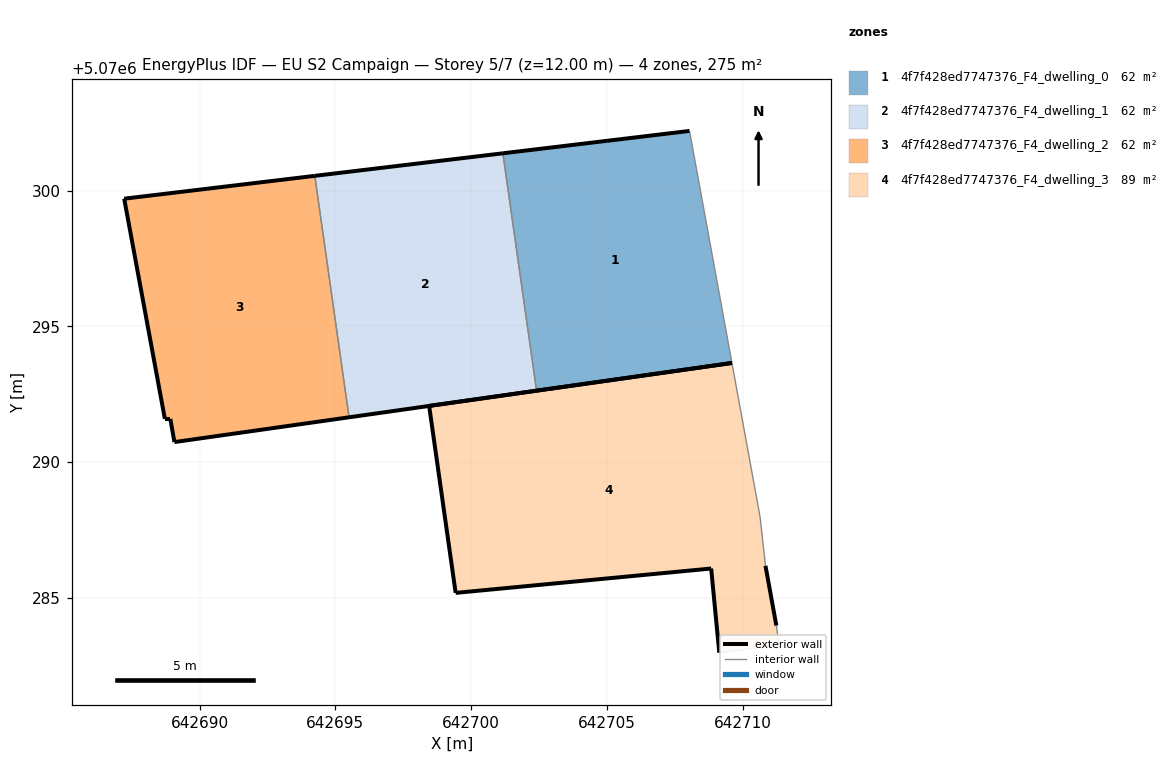
=== STOREY PLAN SPEC (per zone: floor XY polygon, exterior-wall plan segments, windows/doors) ===
zone 1: 4f7f428ed7747376_F4_dwelling_0  (62.1 m²)
  floor: (642709.60, 5070293.65) (642708.04, 5070302.20) (642701.17, 5070301.37) (642702.41, 5070292.63)
  exterior wall: (642709.60, 5070293.65) – (642702.41, 5070292.63)  [7.3 m]
  exterior wall: (642701.17, 5070301.37) – (642708.04, 5070302.20)  [6.9 m]
  interior walls: 2
zone 2: 4f7f428ed7747376_F4_dwelling_1  (62.1 m²)
  floor: (642702.41, 5070292.63) (642701.17, 5070301.37) (642694.24, 5070300.54) (642695.50, 5070291.65)
  exterior wall: (642702.41, 5070292.63) – (642695.50, 5070291.65)  [7.0 m]
  exterior wall: (642694.24, 5070300.54) – (642701.17, 5070301.37)  [7.0 m]
  interior walls: 2
zone 3: 4f7f428ed7747376_F4_dwelling_2  (62.1 m²)
  floor: (642695.50, 5070291.65) (642694.24, 5070300.54) (642687.22, 5070299.70) (642688.72, 5070291.59) (642688.92, 5070291.59) (642689.07, 5070290.74)
  exterior wall: (642688.72, 5070291.59) – (642687.22, 5070299.70)  [8.2 m]
  exterior wall: (642687.22, 5070299.70) – (642694.24, 5070300.54)  [7.1 m]
  exterior wall: (642695.50, 5070291.65) – (642689.07, 5070290.74)  [6.5 m]
  exterior wall: (642689.07, 5070290.74) – (642688.92, 5070291.59)  [0.9 m]
  exterior wall: (642688.92, 5070291.59) – (642688.72, 5070291.59)  [0.2 m]
  interior walls: 1
zone 4: 4f7f428ed7747376_F4_dwelling_3  (88.7 m²)
  floor: (642711.34, 5070283.28) (642711.24, 5070283.98) (642710.84, 5070286.18) (642710.64, 5070287.99) (642709.60, 5070293.65) (642698.45, 5070292.07) (642699.43, 5070285.19) (642708.84, 5070286.08) (642709.14, 5070282.98)
  exterior wall: (642709.14, 5070282.98) – (642708.84, 5070286.08)  [3.1 m]
  exterior wall: (642708.84, 5070286.08) – (642699.43, 5070285.19)  [9.5 m]
  exterior wall: (642699.43, 5070285.19) – (642698.45, 5070292.07)  [7.0 m]
  exterior wall: (642698.45, 5070292.07) – (642709.60, 5070293.65)  [11.3 m]
  exterior wall: (642710.84, 5070286.18) – (642711.24, 5070283.98)  [2.2 m]
  interior walls: 4

=== DERIVED (storey summary) ===
Building: EU S2 Campaign
Storey: 5 of 7  (floor level z = 12.00 m)
Storey gross floor area: 274.9 m²
Zones on this storey: 4
  - 4f7f428ed7747376_F4_dwelling_0: floor 62.1 m²; exterior wall 14.2 m (42.6 m²); WWR 0.0%
  - 4f7f428ed7747376_F4_dwelling_1: floor 62.1 m²; exterior wall 13.9 m (41.8 m²); WWR 0.0%
  - 4f7f428ed7747376_F4_dwelling_2: floor 62.1 m²; exterior wall 22.9 m (68.6 m²); WWR 0.0%
  - 4f7f428ed7747376_F4_dwelling_3: floor 88.7 m²; exterior wall 33.0 m (99.1 m²); WWR 0.0%
Zone adjacency (shared interzone walls):
  - 4f7f428ed7747376_F4_dwelling_0 ↔ 4f7f428ed7747376_F4_dwelling_1
  - 4f7f428ed7747376_F4_dwelling_1 ↔ 4f7f428ed7747376_F4_dwelling_2